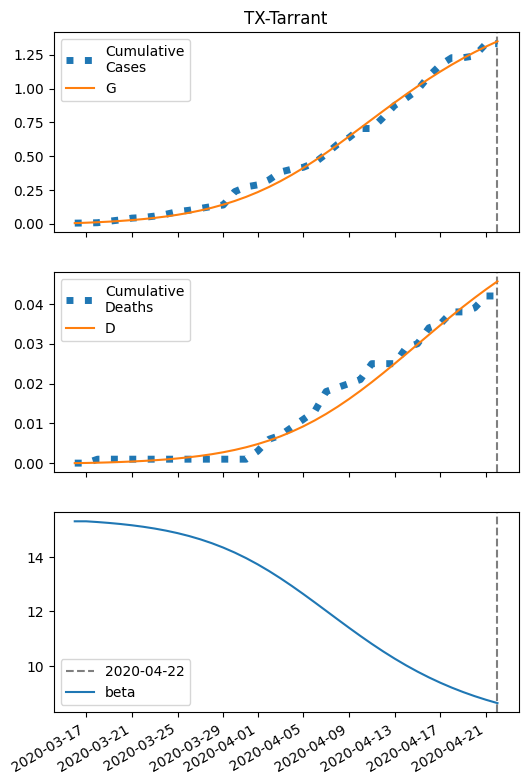

Source data for this figure (header and first rows):
series, 2020-03-16, 2020-03-17, 2020-03-18, 2020-03-19, 2020-03-20, 2020-03-21, 2020-03-22, 2020-03-23, 2020-03-24, 2020-03-25, 2020-03-26, 2020-03-27, 2020-03-28, 2020-03-29, 2020-03-30, 2020-03-31, 2020-04-01, 2020-04-02, 2020-04-03, 2020-04-04, 2020-04-05, 2020-04-06, 2020-04-07
S, 82968, 82965, 82961, 82957, 82952, 82946, 82938, 82929, 82919, 82906, 82892, 82874, 82854, 82831, 82804, 82774, 82739, 82701, 82658, 82611, 82560, 82506, 82449
I, 5.0, 6.02, 7.242, 8.702, 10.44, 12.51, 14.96, 17.86, 21.25, 25.22, 29.82, 35.11, 41.14, 47.93, 55.5, 63.81, 72.78, 82.29, 92.16, 102.2, 112.1, 121.5, 130.2
IH, 1.0, 1.457, 1.87, 2.303, 2.793, 3.365, 4.041, 4.84, 5.784, 6.895, 8.195, 9.71, 11.46, 13.47, 15.74, 18.3, 21.12, 24.21, 27.52, 31.01, 34.61, 38.23, 41.78
IN, 1.0, 1.952, 3.061, 4.361, 5.89, 7.693, 9.823, 12.34, 15.31, 18.82, 22.95, 27.8, 33.48, 40.08, 47.73, 56.51, 66.54, 77.87, 90.55, 104.6, 120, 136.6, 154.2
D, 0.01, 0.05293, 0.1155, 0.1958, 0.2946, 0.4145, 0.559, 0.7325, 0.9402, 1.189, 1.485, 1.836, 2.253, 2.745, 3.323, 3.999, 4.784, 5.691, 6.731, 7.912, 9.244, 10.73, 12.37
R, 0.0, 0.5485, 1.372, 2.455, 3.818, 5.5, 7.556, 10.05, 13.07, 16.7, 21.06, 26.27, 32.48, 39.83, 48.51, 58.69, 70.58, 84.37, 100.2, 118.4, 139, 162.1, 187.8
G, 5.0, 8.02, 11.65, 16.01, 21.23, 27.48, 34.93, 43.81, 54.35, 66.82, 81.51, 98.72, 118.8, 142, 168.8, 199.3, 233.8, 272.4, 315.2, 362.1, 412.8, 467.1, 524.4
H, 41484, 41484, 41484, 41484, 41484, 41484, 41484, 41484, 41484, 41484, 41484, 41484, 41484, 41484, 41484, 41484, 41484, 41484, 41484, 41484, 41484, 41484, 41484
beta, 15.31, 15.31, 15.28, 15.25, 15.21, 15.16, 15.11, 15.04, 14.96, 14.87, 14.77, 14.65, 14.5, 14.34, 14.16, 13.96, 13.73, 13.48, 13.22, 12.94, 12.64, 12.34, 12.03
